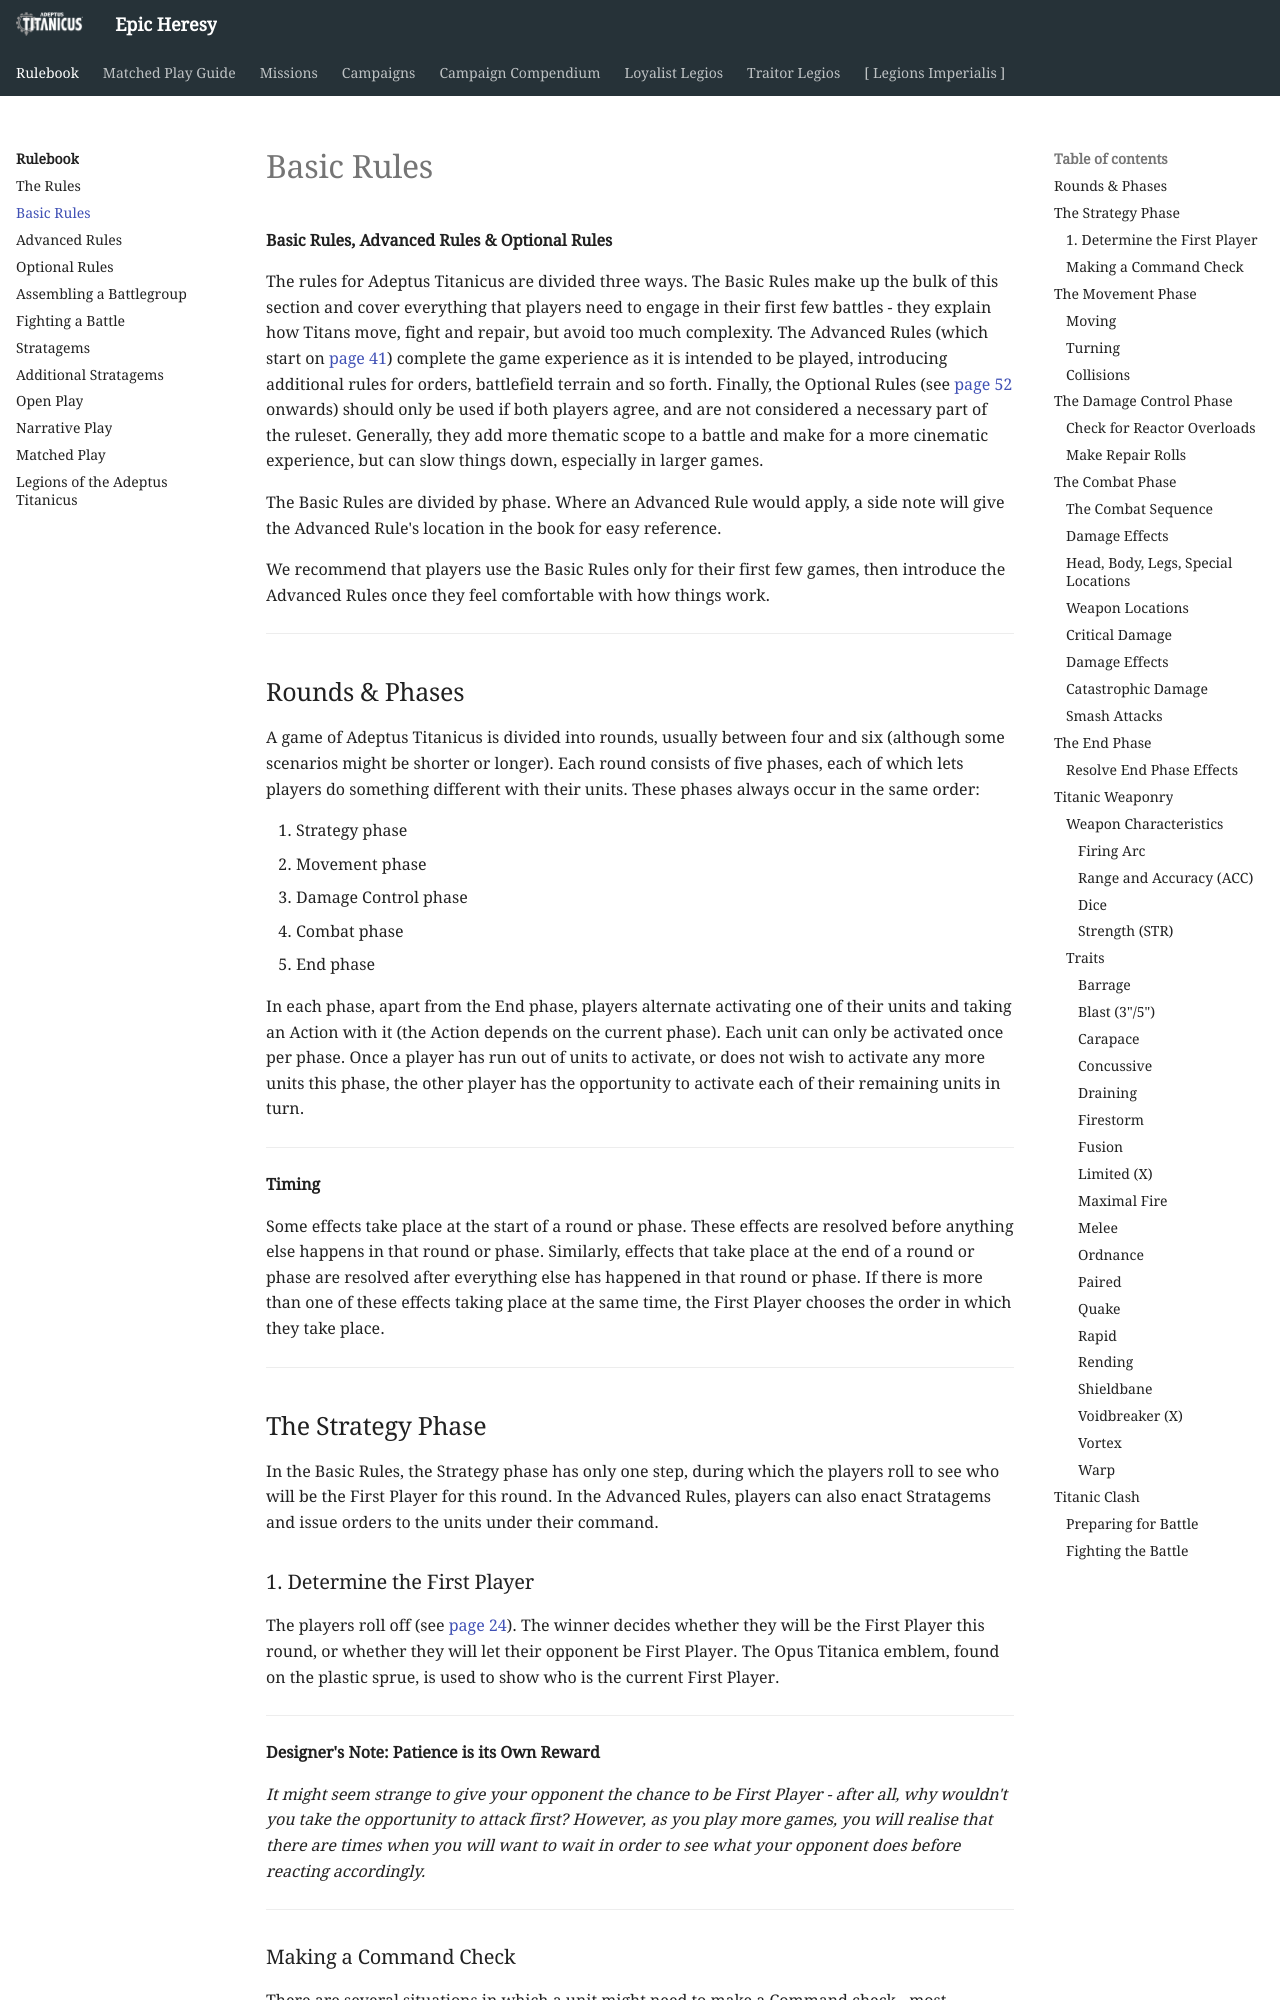

repository: BBBase-EHeresy-PPPub/EHeresy · page: at2018/rulebook/basic_rules/index.html · generator: mkdocs

**Basic Rules, Advanced Rules & Optional Rules**

The rules for Adeptus Titanicus are divided three ways. The Basic Rules make up the bulk of this section and cover everything that players need to engage in their first few battles - they explain how Titans move, fight and repair, but avoid too much complexity. The Advanced Rules (which start on [page 41](advanced_rules.md)) complete the game experience as it is intended to be played, introducing additional rules for orders, battlefield terrain and so forth. Finally, the Optional Rules (see [page 52](optional_rules.md) onwards) should only be used if both players agree, and are not considered a necessary part of the ruleset. Generally, they add more thematic scope to a battle and make for a more cinematic experience, but can slow things down, especially in larger games.

The Basic Rules are divided by phase. Where an Advanced Rule would apply, a side note will give the Advanced Rule's location in the book for easy reference.

We recommend that players use the Basic Rules only for their first few games, then introduce the Advanced Rules once they feel comfortable with how things work.

---

## Rounds & Phases

A game of Adeptus Titanicus is divided into rounds, usually between four and six (although some scenarios might be shorter or longer). Each round consists of five phases, each of which lets players do something different with their units. These phases always occur in the same order:

1. Strategy phase
2. Movement phase
3. Damage Control phase
4. Combat phase
5. End phase

In each phase, apart from the End phase, players alternate activating one of their units and taking an Action with it (the Action depends on the current phase). Each unit can only be activated once per phase. Once a player has run out of units to activate, or does not wish to activate any more units this phase, the other player has the opportunity to activate each of their remaining units in turn.

---

**Timing**

Some effects take place at the start of a round or phase. These effects are resolved before anything else happens in that round or phase. Similarly, effects that take place at the end of a round or phase are resolved after everything else has happened in that round or phase. If there is more than one of these effects taking place at the same time, the First Player chooses the order in which they take place.

---

## The Strategy Phase

In the Basic Rules, the Strategy phase has only one step, during which the players roll to see who will be the First Player for this round. In the Advanced Rules, players can also enact Stratagems and issue orders to the units under their command.

### 1. Determine the First Player

The players roll off (see [page 24](the_rules.md#rolling-off)). The winner decides whether they will be the First Player this round, or whether they will let their opponent be First Player. The Opus Titanica emblem, found on the plastic sprue, is used to show who is the current First Player.

---

**Designer's Note: Patience is its Own Reward**

_It might seem strange to give your opponent the chance to be First Player - after all, why wouldn't you take the opportunity to attack first? However, as you play more games, you will realise that there are times when you will want to wait in order to see what your opponent does before reacting accordingly._

---
